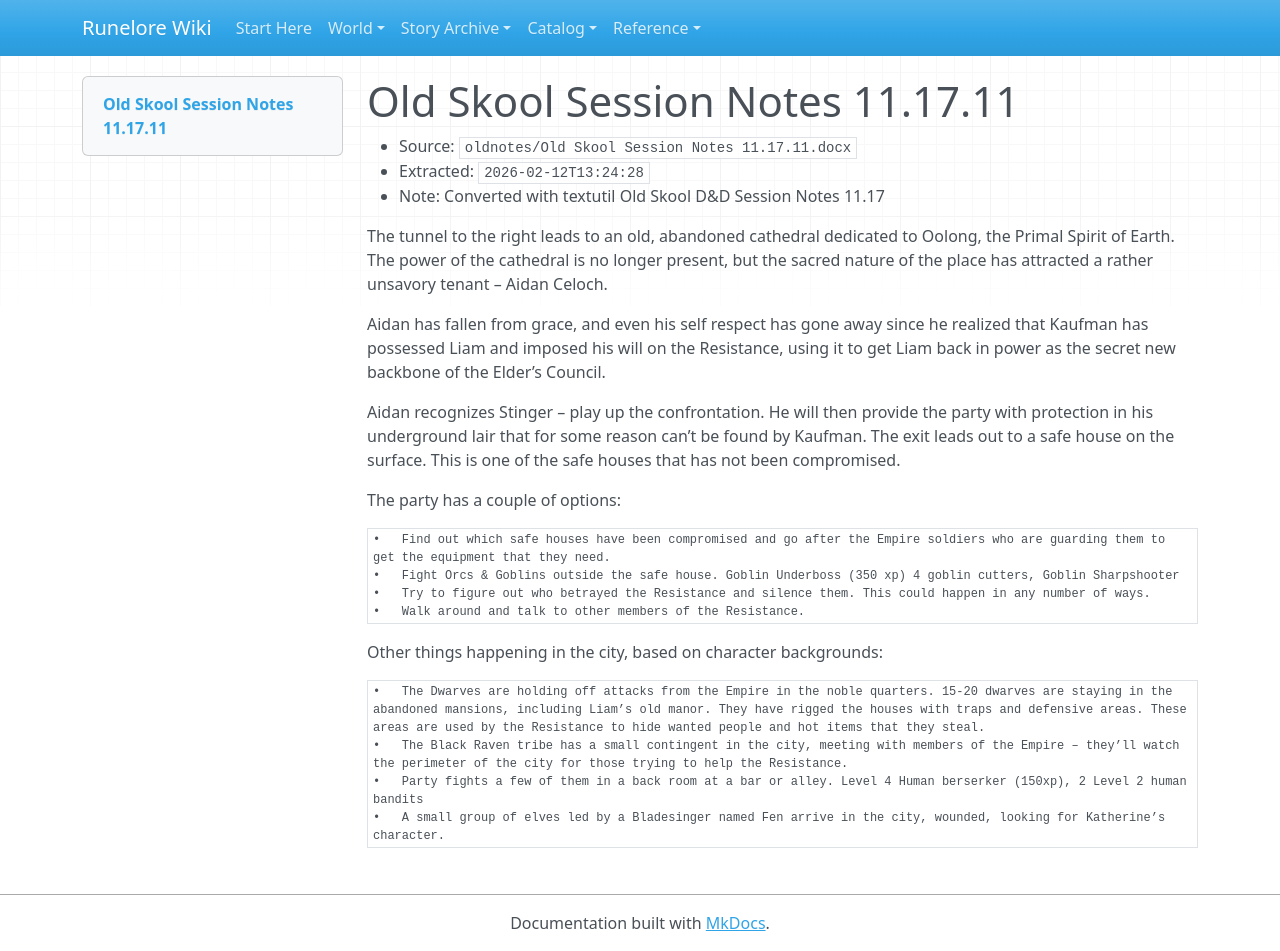

repository: chuff80/runednd · page: raw/oldnotes/Old Skool Session Notes 11.17.11.docx/index.html · generator: mkdocs

# Old Skool Session Notes 11.17.11

- Source: `oldnotes/Old Skool Session Notes 11.17.11.docx`
- Extracted: `2026-02-12T13:24:28`
- Note: Converted with textutil
Old Skool D&D Session Notes 11.17

The tunnel to the right leads to an old, abandoned cathedral dedicated to Oolong, the Primal Spirit of Earth. The power of the cathedral is no longer present, but the sacred nature of the place has attracted a rather unsavory tenant – Aidan Celoch. 

Aidan has fallen from grace, and even his self respect has gone away since he realized that Kaufman has possessed Liam and imposed his will on the Resistance, using it to get Liam back in power as the secret new backbone of the Elder’s Council. 

Aidan recognizes Stinger – play up the confrontation. He will then provide the party with protection in his underground lair that for some reason can’t be found by Kaufman. The exit leads out to a safe house on the surface. This is one of the safe houses that has not been compromised. 

The party has a couple of options: 

	•	Find out which safe houses have been compromised and go after the Empire soldiers who are guarding them to get the equipment that they need. 
	•	Fight Orcs & Goblins outside the safe house. Goblin Underboss (350 xp) 4 goblin cutters, Goblin Sharpshooter
	•	Try to figure out who betrayed the Resistance and silence them. This could happen in any number of ways. 
	•	Walk around and talk to other members of the Resistance. 

Other things happening in the city, based on character backgrounds: 

	•	The Dwarves are holding off attacks from the Empire in the noble quarters. 15-20 dwarves are staying in the abandoned mansions, including Liam’s old manor. They have rigged the houses with traps and defensive areas. These areas are used by the Resistance to hide wanted people and hot items that they steal. 
	•	The Black Raven tribe has a small contingent in the city, meeting with members of the Empire – they’ll watch the perimeter of the city for those trying to help the Resistance.
	•	Party fights a few of them in a back room at a bar or alley. Level 4 Human berserker (150xp), 2 Level 2 human bandits
	•	A small group of elves led by a Bladesinger named Fen arrive in the city, wounded, looking for Katherine’s character.
